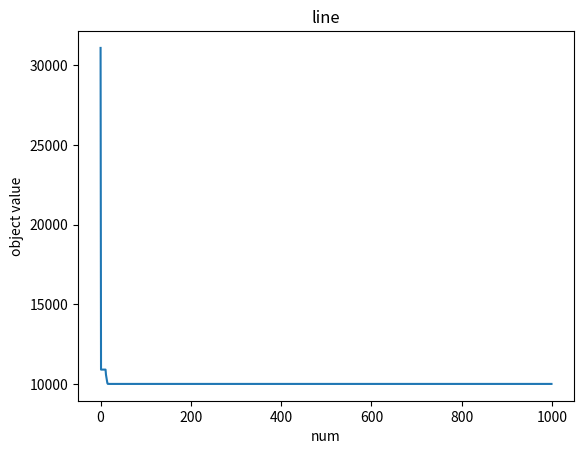

This figure's Python source:
# doi : 10.1007/s11227-022-04959-6
# [redacted]
import numpy as np
import math
import matplotlib.pyplot as plt


'''种群初始化'''
def init(pop, dim, ub, lb):
    X = np.zeros((pop, dim))
    for i in range(pop):
        X[i, :] = lb + (ub - lb) * np.random.rand(1, dim)
    return X


'''计算适应度值'''
def Fitness(X, fun):
    fitness = np.zeros((pop, 1))
    for i in range(pop):
        fitness[i, 0] = fun(X[i, :])
    return fitness


def Bounds(s, Lb, Ub):
    temp = s
    for i in range(len(s)):
        if temp[i] < Lb[0, i]:
            temp[i] = Lb[0, i]
        elif temp[i] > Ub[0, i]:
            temp[i] = Ub[0, i]
    return temp


def swapfun(ss):
    temp = ss
    o = np.zeros((1,len(temp)))
    for i in range(len(ss)):
        o[0,i]=temp[i]
    return o


'''蜣螂滚球行为与舞蹈行为'''
def BRupdate(X, pX, XX, pNum, worseX, fitness):
    r2 = np.random.rand(1) # 判断蜣螂执行有障碍行为还是无障碍行为
    b = 0.3 # 可调参 表明当前位置的置信度
    k = 0.1 # 可调参 表明偏转系数
    for i in range(pNum):
        if r2 < 0.9:
            # 执行无障碍行为 即滚球
            a = np.random.rand(1)
            if a > 0.1:
                a = 1
            else:
                a = -1
            X[i, :] = pX[i, :] + b * np.abs(pX[i, :] - worseX) + a * k * (XX[i, :])
        else:
            # 执行有障碍行为 即跳舞
            temp = np.random.randint(180, size=1)
            if temp == 0 or temp == 90 or temp == 180:
                X[i, :] = pX[i, :]
            theta = temp * math.pi / 180
            X[i, :] = pX[i, :] + math.tan(theta) * np.abs(pX[i, :] - XX[i, :])

    # 防止蜣螂超过搜索空间
    # for i in range(pNum):
        # for j in range(dim):
        #     X[i, j] = np.clip(pX[i, j], lb[0, j], ub[0, j])
        X[i, :] = Bounds(X[i, :], lb, ub)

        # 适应度更新
        # print(fitness[i, 0])
        fitness[i, 0] = fun(X[i, :])
        


'''蜣螂繁殖行为'''
def SPupdate(X, pX, pNum, t, iterations, fitness, bestXX):
    R = (math.cos(math.pi * (t / iterations)) + 1) * 0.5
    # bestIndex = np.argmin(fitness)  # 找到X中最小适应度的索引
    # bestX = X[bestIndex, :]  # 找到X中具有最有适应度的蜣螂位置
    lbStar = bestXX * (1 - R)
    ubStar = bestXX * (1 + R)

    # for j in range(dim):
    #     lbStar[j] = np.clip(lbStar[j], lb[0, j], ub[0, j])
    #     ubStar[j] = np.clip(ubStar[j], lb[0, j], ub[0, j])

    lbStar = Bounds(lbStar, lb, ub)
    ubStar = Bounds(ubStar, lb, ub)

    xLB=swapfun(lbStar)
    xUB=swapfun(ubStar)

    for i in range(pNum + 1, 12):
        X[i, :] = bestXX + (np.random.rand(1, dim)) * (pX[i, :] - lbStar) + (np.random.rand(1, dim)) * (pX[i, :] - ubStar)
        # for j in range(dim):
        #     X[i, j] = np.clip(pX[i, j], lb[0, j], ub[0, j])
    
        X[i, :] = Bounds(X[i, :], xLB, xUB)

        # 适应度更新
        fitness[i, 0] = fun(X[i, :])
    return X


'''蜣螂觅食行为'''
def FAupdate(X, pX, t, iterations, fitness, bestX):
    R = (math.cos(math.pi * (t / iterations)) + 1) * 0.5
    lbl = bestX * (1 - R)
    ubl = bestX * (1 + R)

    # for j in range(dim):
    #     lbl[j] = np.clip(lbl[j], lb[0, j], ub[0, j])
    #     ubl[j] = np.clip(ubl[j], lb[0, j], ub[0, j])

    lbl = Bounds(lbl, lb, ub)
    ubl = Bounds(lbl, lb, ub)

    for i in range(13, 19):
        X[i, :] = pX[i, :] + ((np.random.rand(1)) * (pX[i, :] - lbl) + ((np.random.rand(1, dim)) * (pX[i, :] - ubl)))
        # for j in range(dim):
        #     X[i, j] = np.clip(pX[i, j], lbl[j], ubl[j])
    
        X[i, :] = Bounds(X[i, :] , lb, ub)
        # 适应度值更新
        fitness[i, 0] = fun(X[i, :])
    return X


'''蜣螂偷窃行为'''
def THupdate(X, pX, fitness, bestX, bestXX):
    for i in range(20, pop):
        # 这里取 g = 0.5
        X[i, :] = bestX + np.random.randn(1, dim) * (np.abs(pX[i, :] - bestX) + np.abs(pX[i, :] - bestXX)) / 2
        # for j in range(dim):
        #     X[i, j] = np.clip(pX[i, j], lb[0, j], ub[0, j])

        X[i, :] = Bounds(X[i, :], lb, ub)
        #适应度值更新
        fitness[i, 0] = fun(X[i, :])
    return X


'''主函数'''
def dbo(pop, dim, lb, ub, iterations, fun):
    P_percent = 0.2
    pNum = round(P_percent * pop)
    X = init(pop, dim, ub, lb)
    # print(X)
    fitness = Fitness(X, fun)
    # print(fitness)
    pFit = fitness
    pX = X
    XX = pX
    fMin = np.min(fitness[:, 0])
    bestI = np.argmin(fitness[:, 0])
    bestX = X[bestI, :] # 这个估计是 global best
    # print(bestX)
    Convergence_curve = np.zeros((1, iterations))

    for t in range(iterations):
        # BestF = fitness[0]
        fMax = np.max(pFit[:, 0])
        worstI = np.argmax(pFit[:, 0])
        worseX = X[worstI, :]
        # print(worseX)
        # print(fitness)
        BRupdate(X, pX, XX, pNum, worseX, fitness)
        
        bestII = np.argmin(fitness[:, 0])
        bestXX = X[bestII, :] # 这个估计是current best
        
        SPupdate(X, pX, pNum, t, iterations, fitness, bestXX)
        
        FAupdate(X, pX, t, iterations, fitness, bestX)

        THupdate(X, pX, fitness, bestX, bestXX)

        XX = pX

        for i in range(pop):
            if fitness[i, 0] < pFit[i, 0]:
                pFit[i, 0] = fitness[i, 0]
                pX[i, :] = X[i, :]

            if pFit[i, 0] < fMin:
                fMin = pFit[i, 0]
                bestX = pX[i, :]

        Convergence_curve[0, t] = fMin

    return fMin, bestX, Convergence_curve


'''适应度函数'''
def fun(X):
    o=np.sum(np.square(X))
    return o


pop = 30
dim = 30
iterations = 1000
lb_num = -100
ub_num = 100
lb = lb_num * np.ones((1, dim))
ub = ub_num * np.ones((1, dim))

[fMin, bestX, Convergence_curve] = dbo(pop, dim, lb, ub, iterations, fun=fun)
print(fMin)
print(bestX)

thr1 = np.arange(len(Convergence_curve[0, :]))
plt.plot(thr1, Convergence_curve[0, :])
plt.xlabel('num')
plt.ylabel('object value') 
plt.title('line')
plt.show()
